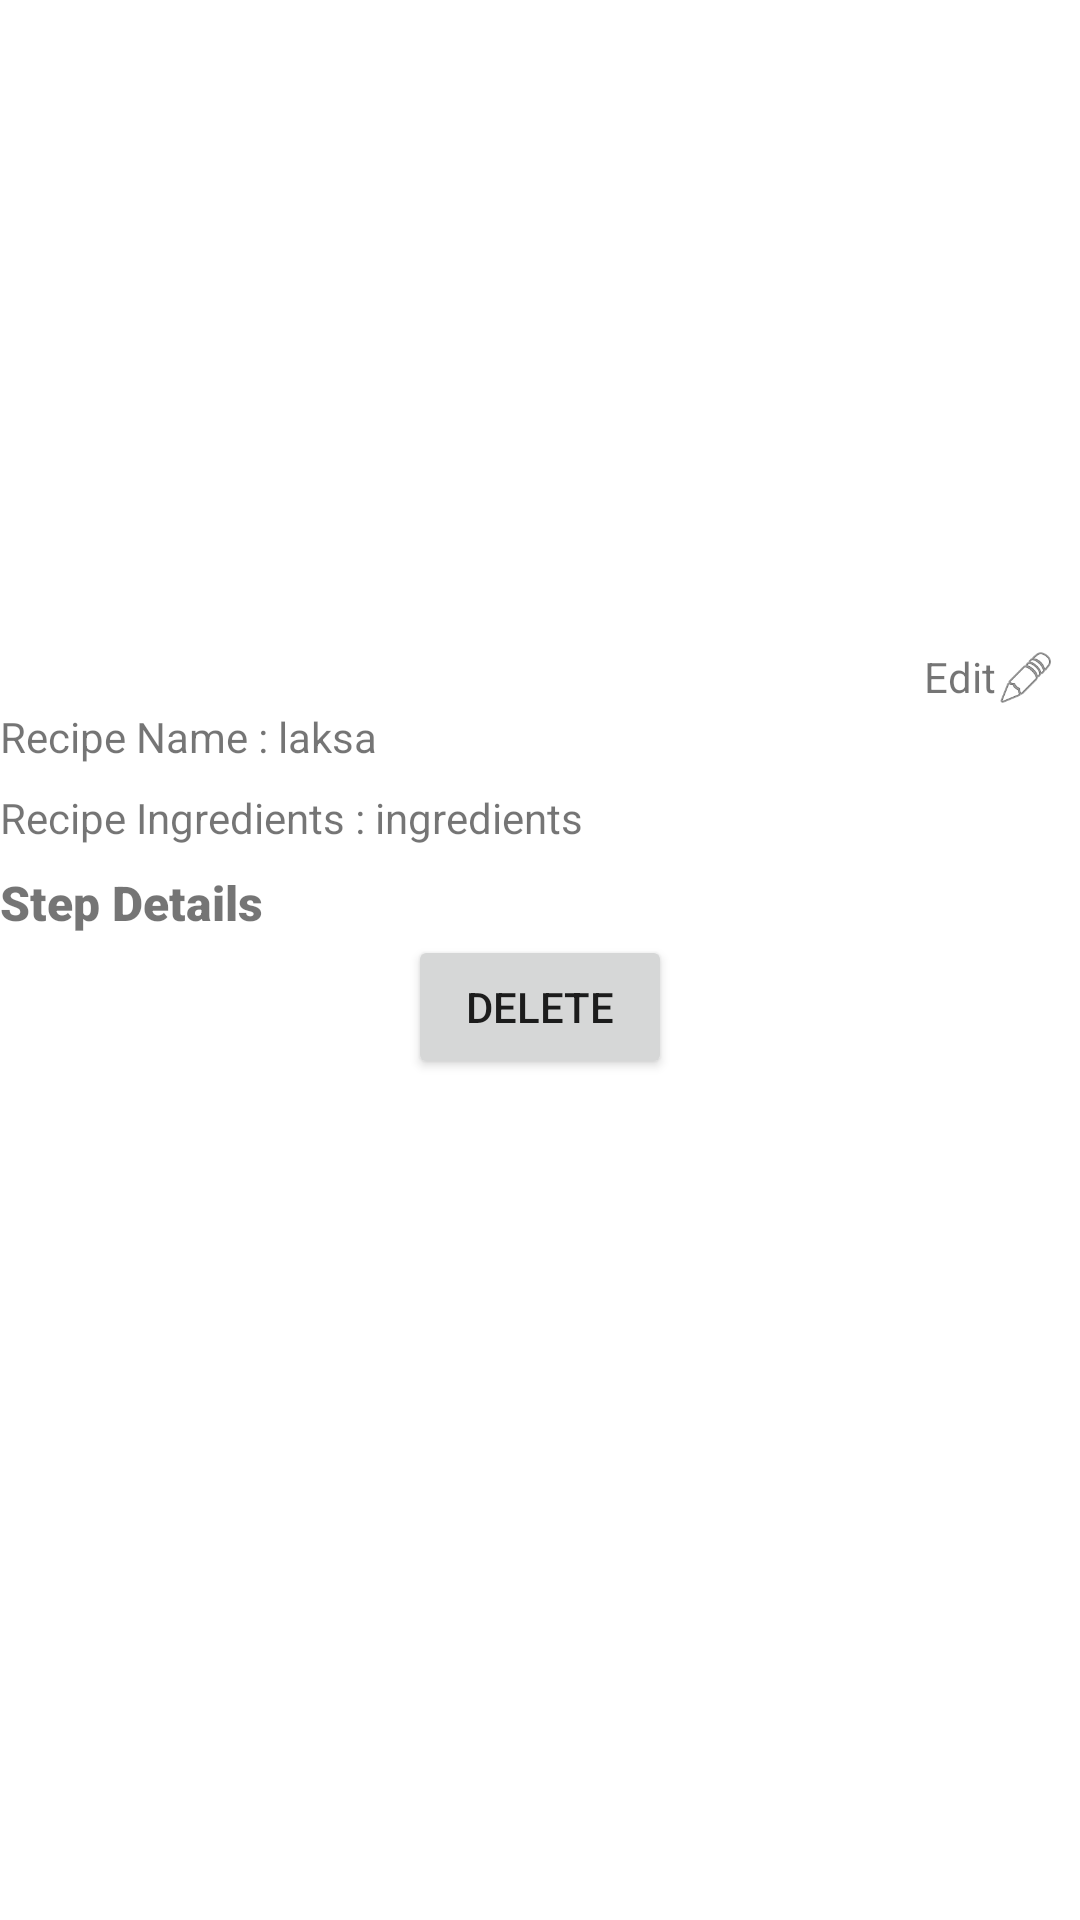

Here is an Android app screen rendered from its layout file. Give the layout XML and the strings, colors and styles it references.
<!-- AndroidManifest.xml: application theme Theme.InterviewTestProject -->
<!-- res/layout/activity_recipe_details.xml -->
<?xml version="1.0" encoding="utf-8"?>
<LinearLayout xmlns:android="http://schemas.android.com/apk/res/android"
    xmlns:app="http://schemas.android.com/apk/res-auto"
    xmlns:tools="http://schemas.android.com/tools"
    android:layout_width="match_parent"
    android:layout_height="match_parent"
    android:orientation="vertical"
    android:layout_marginHorizontal="16dp"
    tools:context=".home.recipeDetails">


    <ImageView
        android:layout_marginVertical="8dp"
        android:scaleType="fitXY"
        android:id="@+id/recipeDetails_imageView"
        android:layout_width="match_parent"
        android:layout_height="200dp"
        tools:srcCompat="@tools:sample/avatars" />

    <LinearLayout
        android:layout_marginHorizontal="8dp"
        android:gravity="right"
        android:orientation="horizontal"
        android:layout_width="match_parent"
        android:layout_height="wrap_content">
        <LinearLayout
            android:id="@+id/recipeDetails_name_edit_button"
            android:layout_width="wrap_content"
            android:layout_height="wrap_content">
            <TextView
                android:layout_width="wrap_content"
                android:layout_height="wrap_content"
                android:text="Edit"/>
            <ImageView
                android:layout_width="20dp"
                android:layout_height="20dp"
                app:srcCompat="@android:drawable/ic_menu_edit" />
        </LinearLayout>

    </LinearLayout>

    <LinearLayout
        android:layout_marginBottom="8dp"
        android:layout_width="match_parent"
        android:layout_height="wrap_content"
        android:orientation="horizontal">
        <TextView

            android:layout_width="wrap_content"
            android:layout_height="wrap_content"
            android:text="Recipe Name : " />
        <TextView
            android:id="@+id/recipeDetails_recipeName_textView"
            android:layout_weight="1"
            android:layout_width="match_parent"
            android:layout_height="wrap_content"
            android:text="laksa" />



    </LinearLayout>


    <LinearLayout
        android:layout_marginBottom="8dp"
        android:layout_width="match_parent"
        android:layout_height="wrap_content"
        android:orientation="horizontal">

        <TextView
            android:layout_width="wrap_content"
            android:layout_height="wrap_content"
            android:text="Recipe Ingredients : " />

        <TextView
            android:id="@+id/recipeDetails_recipeIngredient_textView"
            android:layout_weight="1"
            android:layout_width="match_parent"
            android:layout_height="wrap_content"
            android:text="ingredients" />
    </LinearLayout>

    <LinearLayout
        android:layout_width="match_parent"
        android:layout_height="wrap_content"
        android:orientation="vertical"
        android:visibility="visible">

        <TextView
            android:textSize="16dp"
            android:fontFamily="sans-serif-black"
            android:layout_width="match_parent"
            android:layout_height="wrap_content"
            android:text="Step Details"/>

        <androidx.recyclerview.widget.RecyclerView
            android:id="@+id/recipeDetails_step_recycleView"
            android:layout_width="match_parent"
            android:layout_height="wrap_content"
            />
    </LinearLayout>


    <Button
        android:layout_gravity="center"
        android:id="@+id/recipeDetails_delete_button"
        android:layout_width="wrap_content"
        android:layout_height="wrap_content"
        android:text="Delete" />
</LinearLayout>
<!-- resources referenced by this layout -->
<resources>
  <style name="Theme.InterviewTestProject" parent="Theme.MaterialComponents.DayNight.DarkActionBar">
          
          <item name="colorPrimary">@color/purple_500</item>
          <item name="colorPrimaryVariant">@color/purple_700</item>
          <item name="colorOnPrimary">@color/white</item>
          
          <item name="colorSecondary">@color/teal_200</item>
          <item name="colorSecondaryVariant">@color/teal_700</item>
          <item name="colorOnSecondary">@color/black</item>
          
          <item name="android:statusBarColor" tools:targetApi="l">?attr/colorPrimaryVariant</item>
          
      </style>
  <color name="purple_500">#FF6200EE</color>
  <color name="purple_700">#FF3700B3</color>
  <color name="white">#FFFFFFFF</color>
  <color name="teal_200">#FF03DAC5</color>
  <color name="teal_700">#FF018786</color>
  <color name="black">#FF000000</color>
</resources>
